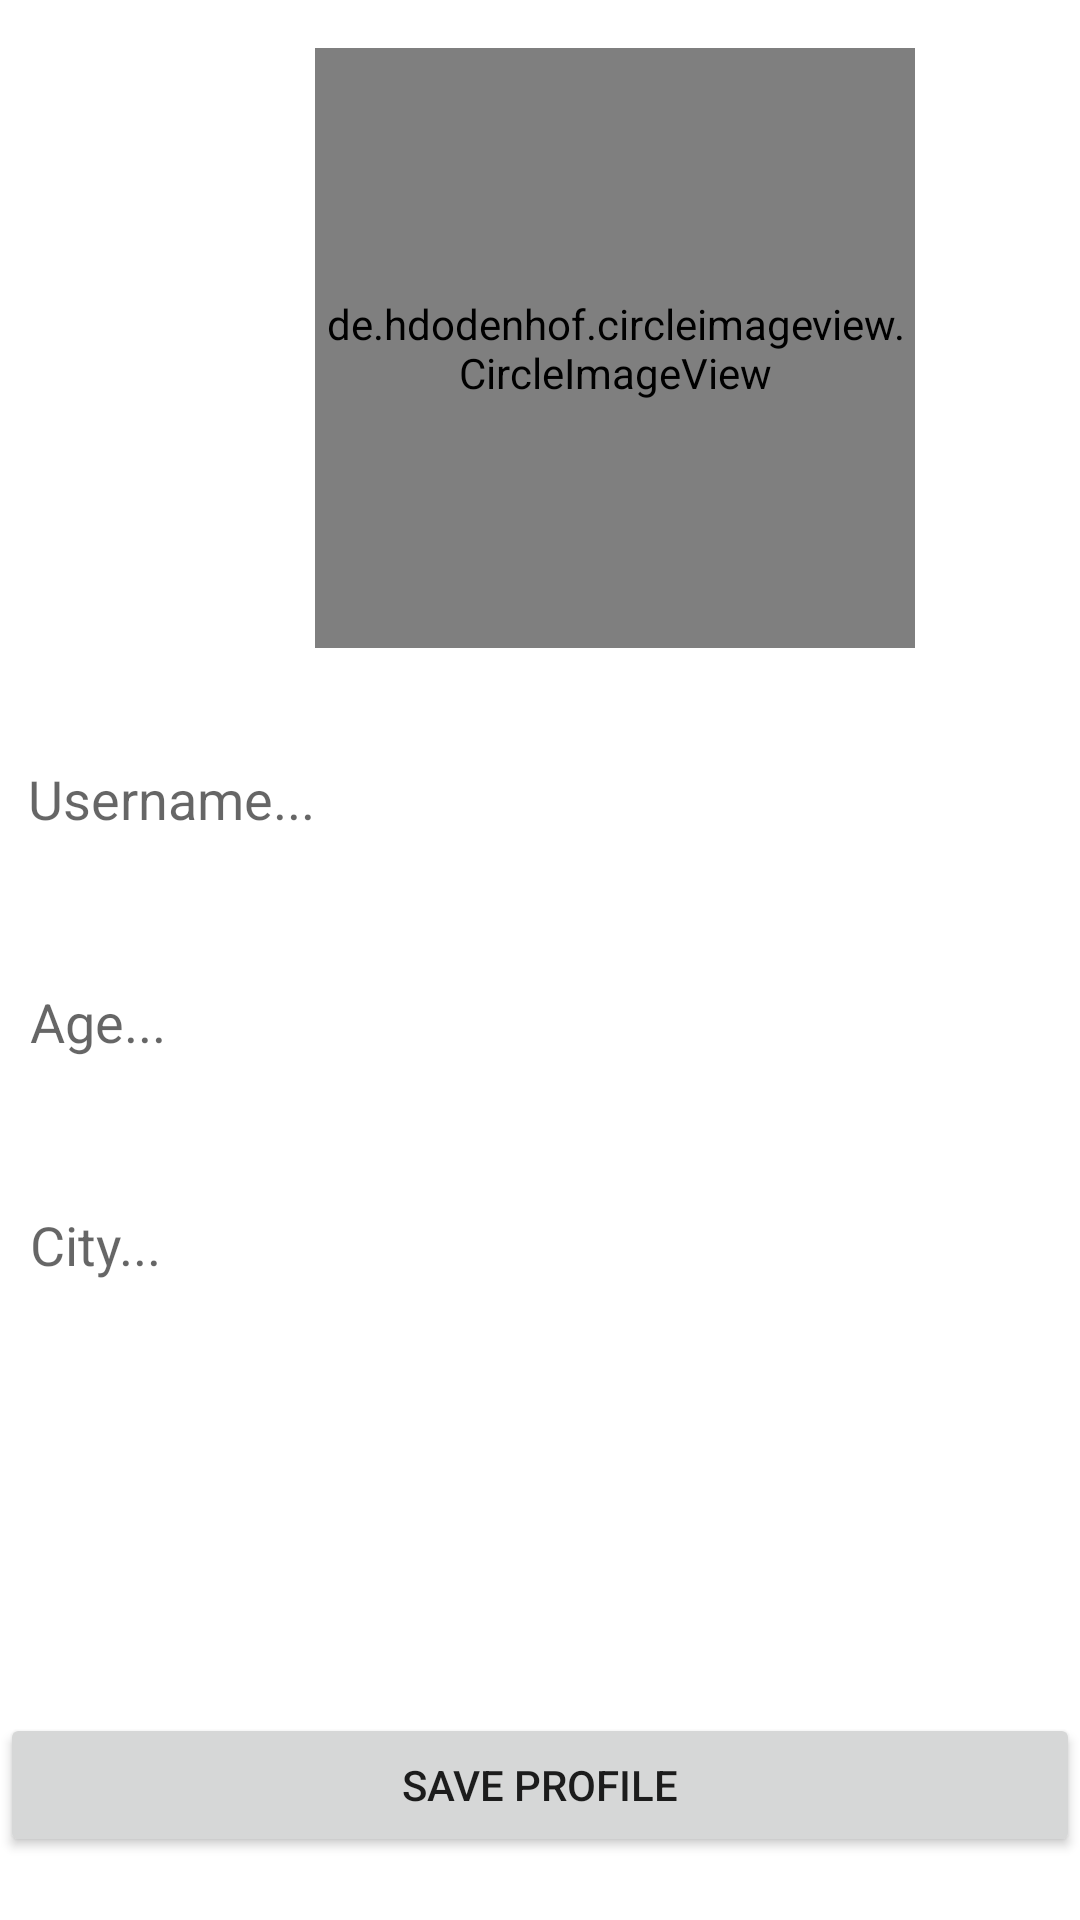

Layout XML and referenced resources for this Android screen:
<!-- AndroidManifest.xml: application theme Theme.SocialApp -->
<!-- res/layout/activity_setup.xml -->
<?xml version="1.0" encoding="utf-8"?>
<RelativeLayout
    xmlns:android="http://schemas.android.com/apk/res/android"
    xmlns:app="http://schemas.android.com/apk/res-auto"
    xmlns:tools="http://schemas.android.com/tools"
    android:layout_width="match_parent"
    android:layout_height="match_parent"
    tools:context=".SetupActivity"
    android:background="@drawable/account_creation">


    <de.hdodenhof.circleimageview.CircleImageView
        android:id="@+id/setup_profile_image"
        android:layout_width="200dp"
        android:layout_height="200dp"
        android:layout_alignParentStart="true"
        android:layout_alignParentLeft="true"
        android:layout_alignParentTop="true"
        android:layout_marginStart="105dp"
        android:layout_marginLeft="105dp"
        android:layout_marginTop="16dp"
        android:src="@drawable/profile" />

    <EditText
        android:id="@+id/setup_username"
        android:layout_width="match_parent"
        android:layout_height="wrap_content"
        android:layout_alignParentTop="true"
        android:layout_marginStart="-1dp"
        android:layout_marginTop="244dp"
        android:layout_marginEnd="0dp"
        android:ems="10"
        android:gravity="start|top"
        android:hint="Username..."
        android:inputType="textMultiLine"
        android:layout_marginRight="0dp"
        android:layout_marginLeft="-1dp"
        android:background="@drawable/inputs"
        android:padding="10dp"
        />

    <EditText
        android:id="@+id/setup_age"
        android:layout_width="match_parent"
        android:layout_height="wrap_content"
        android:layout_below="@+id/setup_username"
        android:layout_alignParentStart="true"
        android:layout_marginTop="30dp"
        android:ems="10"
        android:hint="Age..."
        android:inputType="number"
        android:layout_alignParentLeft="true"
        android:background="@drawable/inputs"
        android:padding="10dp"/>

    <EditText
        android:id="@+id/setup_city"
        android:layout_width="match_parent"
        android:layout_height="wrap_content"
        android:layout_below="@+id/setup_age"
        android:layout_alignParentStart="true"
        android:layout_alignParentLeft="true"
        android:layout_marginTop="30dp"
        android:background="@drawable/inputs"
        android:ems="10"
        android:hint="City... "
        android:inputType="textPersonName"
        android:padding="10dp" />

    <Button
        android:id="@+id/setup_create_pofile_button"
        android:layout_width="match_parent"
        android:layout_height="wrap_content"
        android:layout_below="@+id/setup_city"
        android:layout_alignParentStart="true"
        android:layout_alignParentLeft="true"
        android:layout_marginStart="0dp"
        android:layout_marginLeft="0dp"
        android:layout_marginTop="134dp"
        android:text="Save Profile" />

</RelativeLayout>
<!-- resources referenced by this layout -->
<resources>
  <style name="Theme.SocialApp" parent="Theme.MaterialComponents.DayNight.NoActionBar">// DarkActionBar puts title of project on top of app
          
          <item name="colorPrimary">#E8875A</item>
          <item name="colorPrimaryVariant">@color/purple_200</item>
          <item name="colorOnPrimary">@color/white</item>
          
          <item name="colorSecondary">@color/teal_200</item>
          <item name="colorSecondaryVariant">@color/teal_700</item>
          <item name="colorOnSecondary">@color/black</item>
          
          <item name="android:statusBarColor" tools:targetApi="l">?attr/colorPrimaryVariant</item>
          
      </style>
  <!-- not gathered from this repository: default colours our renderer supplied (Android Studio template values) -->
  <color name="purple_200">#FFBB86FC</color>
  <color name="teal_200">#FF03DAC5</color>
  <color name="teal_700">#FF018786</color>
  <color name="black">#FF000000</color>
  <color name="white">#FFFFFFFF</color>
</resources>
